Photos from the image-classification dataset "dataset" in the GitHub repository cony-su/Detecci-n-Fatiga. Its 3 classes are: obstruido, abierto, cerrado.

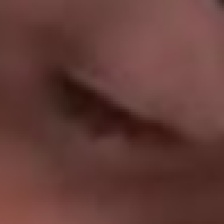
Label: cerrado

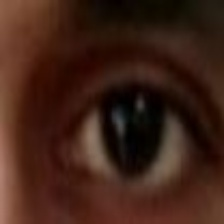
Label: abierto

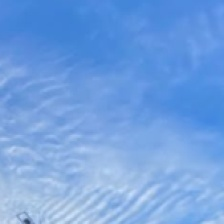
Label: obstruido

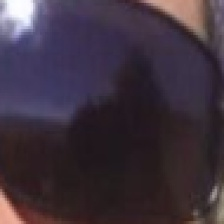
Label: obstruido

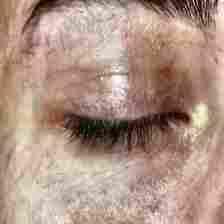
Label: cerrado

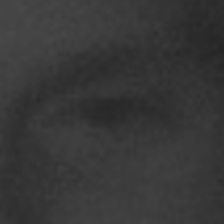
Label: abierto
